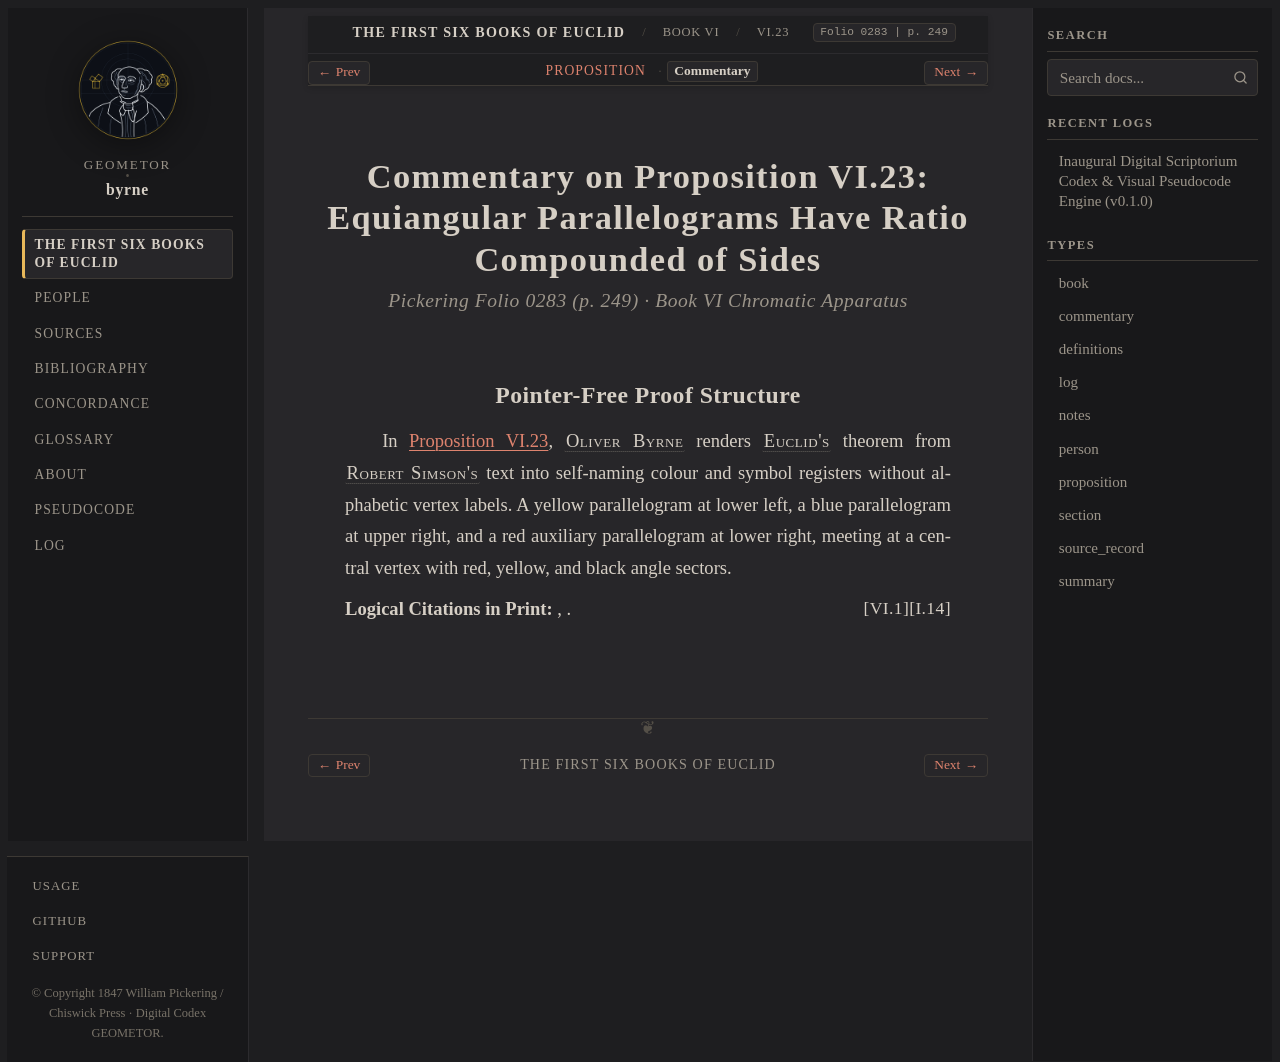

repository: geometor/byrne · page: coloured_euclid/book-vi/23/commentary.html · generator: sphinx

:canonical_id: VI.23.commentary
:book: VI
:proposition: 23
:order: 23
:type: commentary
:title: Commentary — Proposition VI.23
:folio: 0283
:page: 249

.. _byrne-vi-23-commentary:

.. folio:: 0283
   :page: 249

Commentary on Proposition VI.23: Equiangular Parallelograms Have Ratio Compounded of Sides
==========================================================================================

.. rubric:: Pickering Folio 0283 (p. 249) · Book VI Chromatic Apparatus

Pointer-Free Proof Structure
----------------------------

In :ref:`Proposition VI.23 <byrne-vi-23>`, :person:`Oliver Byrne <byrne>` renders :person:`Euclid's <euclid>` theorem from :person:`Robert Simson's <simson>` text into self-naming colour and symbol registers without alphabetic vertex labels. A yellow parallelogram at lower left, a blue parallelogram at upper right, and a red auxiliary parallelogram at lower right, meeting at a central vertex with red, yellow, and black angle sectors.

**Logical Citations in Print:** :just:`I.14`, :just:`VI.1`.
